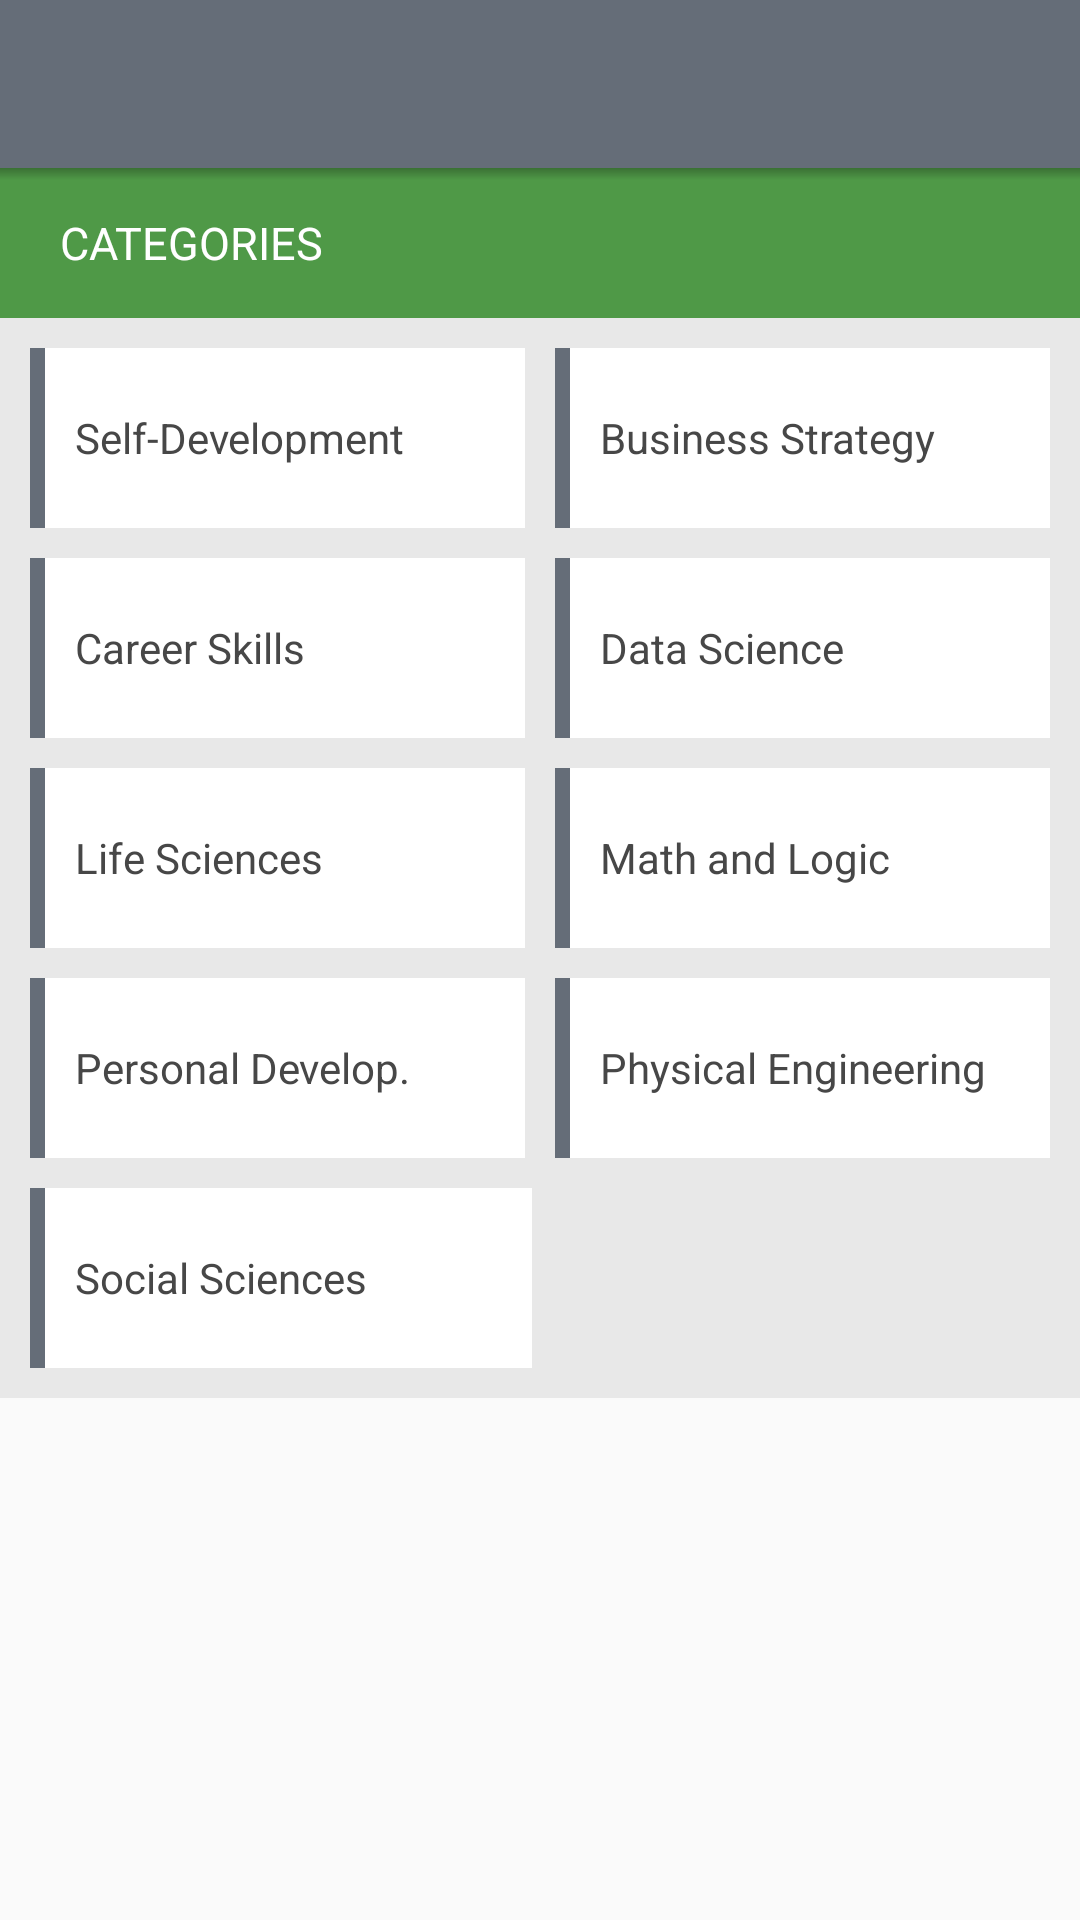

Layout XML and referenced resources for this Android screen:
<!-- AndroidManifest.xml: activity theme AppTheme -->
<!-- res/layout/activity_main.xml -->
<?xml version="1.0" encoding="utf-8"?>
<RelativeLayout xmlns:android="http://schemas.android.com/apk/res/android"
    android:layout_width="match_parent"
    android:layout_height="match_parent"
    android:orientation="vertical">

    <include
        android:id="@+id/activity_main_toolbar"
        layout="@layout/view_toolbar"
        android:layout_width="match_parent"
        android:layout_height="?actionBarSize" />



    <FrameLayout
        android:id="@+id/content_frame"
        android:layout_width="match_parent"
        android:layout_height="match_parent"
        android:layout_below="@+id/container_categories" />
    <LinearLayout
        android:id="@+id/container_categories"
        android:layout_width="match_parent"
        android:layout_below="@+id/activity_main_toolbar"
        android:layout_height="wrap_content"
        android:orientation="vertical"
        android:visibility="visible">


        <TextView
            android:id="@+id/container_categories_lowered"
            android:layout_width="match_parent"
            android:layout_height="50dp"
            android:background="@color/colorAccent"
            android:gravity="left|center"
            android:drawableRight="@drawable/ic_arrow_down"
            android:paddingLeft="20dp"
            android:paddingRight="10dp"
            android:textColor="#fff"
            android:text="Categories"
            android:textAllCaps="true"
            android:textSize="15sp"
            android:textStyle="normal" />

        <LinearLayout
            android:id="@+id/container_categories_expanded"
            android:layout_width="match_parent"
            android:layout_height="wrap_content"
            android:background="@color/colorBackground"

            android:visibility="visible"
            android:orientation="vertical">

            <LinearLayout
                android:layout_width="match_parent"
                android:layout_height="wrap_content"
                android:orientation="horizontal"
                android:paddingLeft="10dp"
                android:paddingTop="10dp"
                android:paddingRight="10dp"
                >


                <TextView
                    android:id="@+id/category_item_art"
                    android:layout_width="0dp"
                    android:layout_height="60dp"
                    android:layout_marginRight="5dp"
                    android:layout_weight="1"
                    android:background="@drawable/category_background"
                    android:gravity="left|center"
                    android:padding="15dp"
                    android:text="Self-Development" />

                <TextView
                    android:id="@+id/category_item_business"
                    android:layout_width="0dp"
                    android:layout_height="60dp"
                    android:layout_marginLeft="5dp"
                    android:layout_weight="1"
                    android:background="@drawable/category_background"
                    android:gravity="left|center"
                    android:padding="15dp"
                    android:text="Business Strategy" />

            </LinearLayout>

            <LinearLayout
                android:layout_width="match_parent"
                android:layout_height="wrap_content"
                android:orientation="horizontal"
                android:paddingLeft="10dp"
                android:paddingRight="10dp"
                android:paddingTop="10dp">

                <TextView
                    android:layout_width="0dp"
                    android:id="@+id/category_item_computer_science"
                    android:layout_height="60dp"
                    android:layout_marginRight="5dp"
                    android:layout_weight="1"
                    android:background="@drawable/category_background"
                    android:gravity="left|center"
                    android:padding="15dp"
                    android:text="Career Skills" />

                <TextView
                    android:layout_width="0dp"
                    android:layout_height="60dp"
                    android:layout_marginLeft="5dp"
                    android:layout_weight="1"
                    android:background="@drawable/category_background"
                    android:id="@+id/category_item_data_science"
                    android:gravity="left|center"
                    android:padding="15dp"
                    android:text="Data Science" />

            </LinearLayout>

            <LinearLayout
                android:layout_width="match_parent"
                android:layout_height="wrap_content"
                android:orientation="horizontal"
                android:paddingLeft="10dp"
                android:paddingRight="10dp"
                android:paddingTop="10dp">

                <TextView
                    android:layout_width="0dp"
                    android:layout_height="60dp"
                    android:layout_marginRight="5dp"
                    android:layout_weight="1"
                    android:background="@drawable/category_background"
                    android:id="@+id/category_item_life_scences"
                    android:gravity="left|center"
                    android:padding="15dp"
                    android:text="Life Sciences" />

                <TextView
                    android:layout_width="0dp"
                    android:layout_height="60dp"
                    android:layout_marginLeft="5dp"
                    android:layout_weight="1"
                    android:background="@drawable/category_background"
                    android:id="@+id/category_item_math_and_logic"
                    android:gravity="left|center"
                    android:padding="15dp"
                    android:text="Math and Logic" />

            </LinearLayout>

            <LinearLayout
                android:layout_width="match_parent"
                android:layout_height="wrap_content"
                android:orientation="horizontal"
                android:paddingLeft="10dp"
                android:paddingRight="10dp"
                android:paddingTop="10dp">

                <TextView
                    android:layout_width="0dp"
                    android:layout_height="60dp"
                    android:layout_marginRight="5dp"
                    android:background="@drawable/category_background"
                    android:layout_weight="1"
                    android:id="@+id/category_item_personal"
                    android:gravity="left|center"
                    android:padding="15dp"
                    android:text="Personal Develop." />

                <TextView
                    android:layout_width="0dp"
                    android:background="@drawable/category_background"
                    android:layout_height="60dp"
                    android:layout_marginLeft="5dp"
                    android:layout_weight="1"
                    android:id="@+id/category_item_physical"
                    android:gravity="left|center"
                    android:padding="15dp"
                    android:text="Physical Engineering" />

            </LinearLayout>

            <LinearLayout
                android:layout_width="match_parent"
                android:layout_height="wrap_content"
                android:orientation="horizontal"
                android:paddingBottom="10dp"
                android:paddingLeft="10dp"
                android:paddingRight="10dp"
                android:paddingTop="10dp"
                android:weightSum="2">

                <TextView
                    android:layout_width="0dp"
                    android:layout_height="60dp"
                    android:layout_marginRight="5dp"
                    android:layout_weight="1"
                    android:background="@drawable/category_background"
                    android:gravity="left|center"
                    android:padding="15dp"
                    android:id="@+id/category_item_social"
                    android:text="Social Sciences" />


            </LinearLayout>


        </LinearLayout>


    </LinearLayout>

    <ImageView
        android:layout_width="match_parent"
        android:layout_height="4dp"
        android:layout_below="@+id/activity_main_toolbar"
        android:src="@drawable/shadow_bottom" />
</RelativeLayout>
<!-- res/layout/view_toolbar.xml (included above) -->
<?xml version="1.0" encoding="utf-8"?>
<android.support.v7.widget.Toolbar
    xmlns:android="http://schemas.android.com/apk/res/android"
    xmlns:app="http://schemas.android.com/apk/res-auto"
    android:layout_width="match_parent"
    android:layout_height="?actionBarSize"
    android:background="@color/colorPrimary"
    app:popupTheme="@style/ThemeOverlay.AppCompat.Light"
    app:theme="@style/ThemeOverlay.AppCompat.Dark.ActionBar" />
<!-- resources referenced by this layout -->
<resources>
  <color name="colorAccent">#4f9947</color>
  <color name="colorBackground">#e8e8e8</color>
  <color name="colorPrimary">#656d78</color>
  <!-- drawable category_background (drawable) -->
  <?xml version="1.0" encoding="utf-8"?>
  <selector xmlns:android="http://schemas.android.com/apk/res/android">
      <item android:drawable="@drawable/category_background_drawable" />
      <item android:drawable="@drawable/category_background_selected" android:state_selected="true" />
  
  </selector>
  <!-- drawable shadow_bottom (drawable) -->
  <?xml version="1.0" encoding="utf-8"?>
  <shape
    xmlns:android="http://schemas.android.com/apk/res/android">
      <gradient android:startColor="#00000000" android:endColor="#44000000" android:angle="90.0" android:centerColor="#22000000" />
  </shape>
  <style name="AppTheme" parent="Theme.AppCompat.Light.NoActionBar">
          
          <item name="android:colorPrimaryDark">@color/colorPrimaryDark</item>
          <item name="android:colorPrimary">@color/colorPrimary</item>
          <item name="android:colorAccent">@color/colorAccent</item>
          <item name="android:textColorHint">@color/textColorHint</item>
          <item name="android:textColor">@color/textColor</item>
      </style>
  <!-- drawable category_background_drawable (drawable) -->
  <layer-list xmlns:android="http://schemas.android.com/apk/res/android">
      <item>
          <shape android:shape="rectangle">
              <size
                  android:width="5dp" />
              <solid android:color="@color/colorPrimary" />
          </shape>
      </item>
      <item android:left="5dp">
          <shape android:shape="rectangle">
              <solid android:color="#fff" />
          </shape>
      </item>
  </layer-list>
  <!-- drawable category_background_selected (drawable) -->
  <layer-list xmlns:android="http://schemas.android.com/apk/res/android">
      <item>
          <shape android:shape="rectangle">
              <size
                  android:width="5dp" />
              <solid android:color="@color/colorPrimaryDark" />
          </shape>
      </item>
      <item android:left="5dp">
          <shape android:shape="rectangle">
              <solid android:color="#bbffcf1e" />
          </shape>
      </item>
  </layer-list>
  <color name="colorPrimaryDark">#434a54</color>
  <color name="textColorHint">#999999</color>
  <color name="textColor">#474747</color>
</resources>
